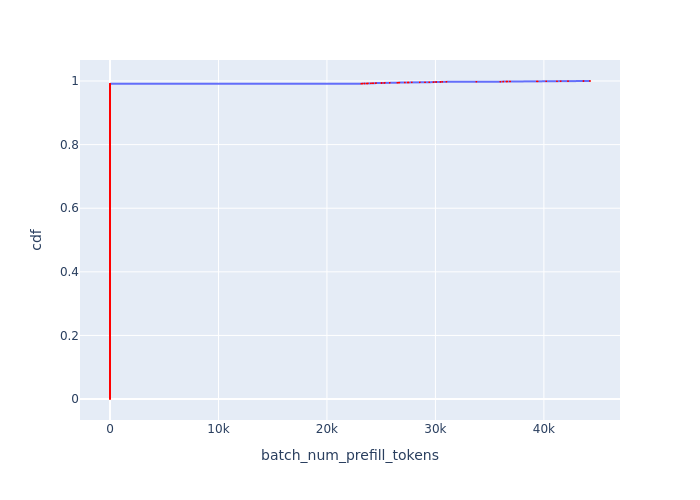

The data file committed next to this chart (first rows):
Batch Id, batch_num_prefill_tokens, cdf
4, 0, 0.0001733
5, 0, 0.0003466
6, 0, 0.0005198
7, 0, 0.0006931
8, 0, 0.0008664
9, 0, 0.00104
10, 0, 0.001213
11, 0, 0.001386
12, 0, 0.00156
13, 0, 0.001733
14, 0, 0.001906
15, 0, 0.002079
16, 0, 0.002253
17, 0, 0.002426
18, 0, 0.002599
19, 0, 0.002772
20, 0, 0.002946
21, 0, 0.003119
22, 0, 0.003292
23, 0, 0.003466
24, 0, 0.003639
25, 0, 0.003812
26, 0, 0.003985
27, 0, 0.004159
28, 0, 0.004332
29, 0, 0.004505
30, 0, 0.004679
31, 0, 0.004852
32, 0, 0.005025
33, 0, 0.005198
34, 0, 0.005372
35, 0, 0.005545
36, 0, 0.005718
37, 0, 0.005892
38, 0, 0.006065
39, 0, 0.006238
40, 0, 0.006411
41, 0, 0.006585
42, 0, 0.006758
43, 0, 0.006931
44, 0, 0.007104
45, 0, 0.007278
46, 0, 0.007451
47, 0, 0.007624
48, 0, 0.007798
49, 0, 0.007971
50, 0, 0.008144
51, 0, 0.008317
52, 0, 0.008491
53, 0, 0.008664
54, 0, 0.008837
55, 0, 0.009011
56, 0, 0.009184
57, 0, 0.009357
58, 0, 0.00953
59, 0, 0.009704
60, 0, 0.009877
61, 0, 0.01005
62, 0, 0.01022
63, 0, 0.0104
... 5,711 more rows
